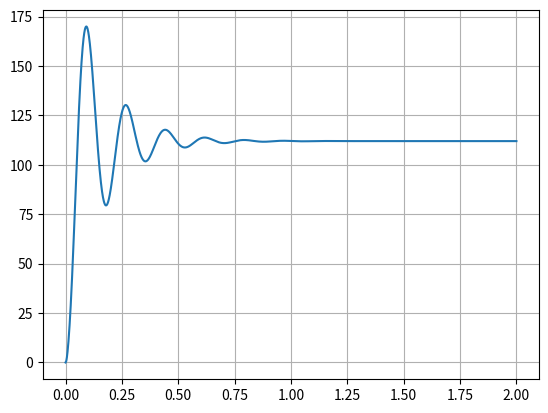

Write Python code to recreate this figure.
import matplotlib.pyplot as plt
import math

J = .00025
V = 12
R = .4
L = .03
K = .1
M_fr = .2
OMEGA_fr = 20

TIME_DURATION = 2
TIME_DELTA = .0001
REPORT_INTERVAL = 10

omega_m = 0
omega_mDot = 0
i = 0
iDot = 0

time = 0
reportCounter = REPORT_INTERVAL

omega_mData = []
timeData = []

while time <= TIME_DURATION:

    M_L = M_fr * math.tanh(omega_m / OMEGA_fr)
    M_m = K * i
    omega_mDot = (M_m - M_L) / J
    iDot = (V-R*i-K*omega_m)/L

    if reportCounter == REPORT_INTERVAL:
        omega_mData.append(omega_m)
        timeData.append(time)
        reportCounter = 0

    reportCounter += 1
    time += TIME_DELTA

    omega_m += omega_mDot * TIME_DELTA
    i += iDot * TIME_DELTA

plt.plot(timeData, omega_mData)
plt.grid()
plt.show()
